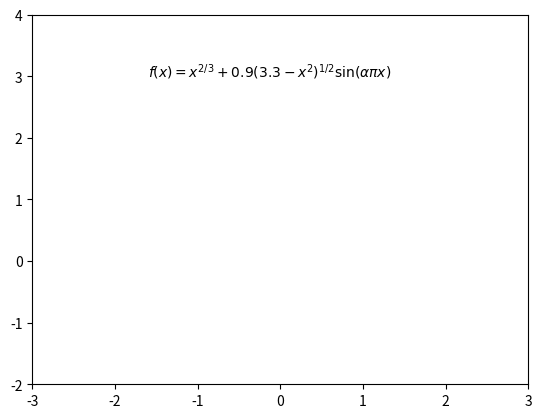

Write the Python code that produced this figure.
#!/usr/bin/env python3
# -*- coding: utf-8 -*-
"""
Created on Wed Nov  8 11:35:14 2023

@author: zhenchen

@disp:  
    
    
"""


# type %matplotlib qt to shown figure in a separate window

import numpy as np
import matplotlib.pyplot as plt
from matplotlib import animation

fig = plt.figure()
sub = fig.add_subplot(111,xlim=(-3, 3), ylim=(-2, 4))
PLOT, = sub.plot([],[])
plt.text(-1.6, 3, r'$f(x)=x^{2/3}+0.9(3.3-x^2)^{1/2}\sin(\alpha\pi x)$') 
time_text = sub.text(0.6, 0.75,"",transform = sub.transAxes, ha="right")
t = 0

def init():
    x = np.linspace(-2,2,1000)
    PLOT.set_data([],[])
    time_text.set_text("")
    return PLOT,time_text

def animate(alpha):
    # alpha_s = str(round(alpha, 2))
    # plt.text(-0.5, 2.5, r'$\alpha=$' + alpha_s)
    global t
    x = np.linspace(-2,2,1000)
    y = abs(x)**(2/3) + 0.9*np.sqrt(3.3 - x**2)*np.sin(alpha*(np.pi)*x)
    t += 1

    PLOT.set_data(x,y)
    time_text.set_text("alpha = "+str(round(alpha,2)))
    return PLOT, time_text

ani = animation.FuncAnimation(fig, animate, init_func=init, frames=np.arange(1,20,0.1), interval=20,repeat=False)

plt.show()